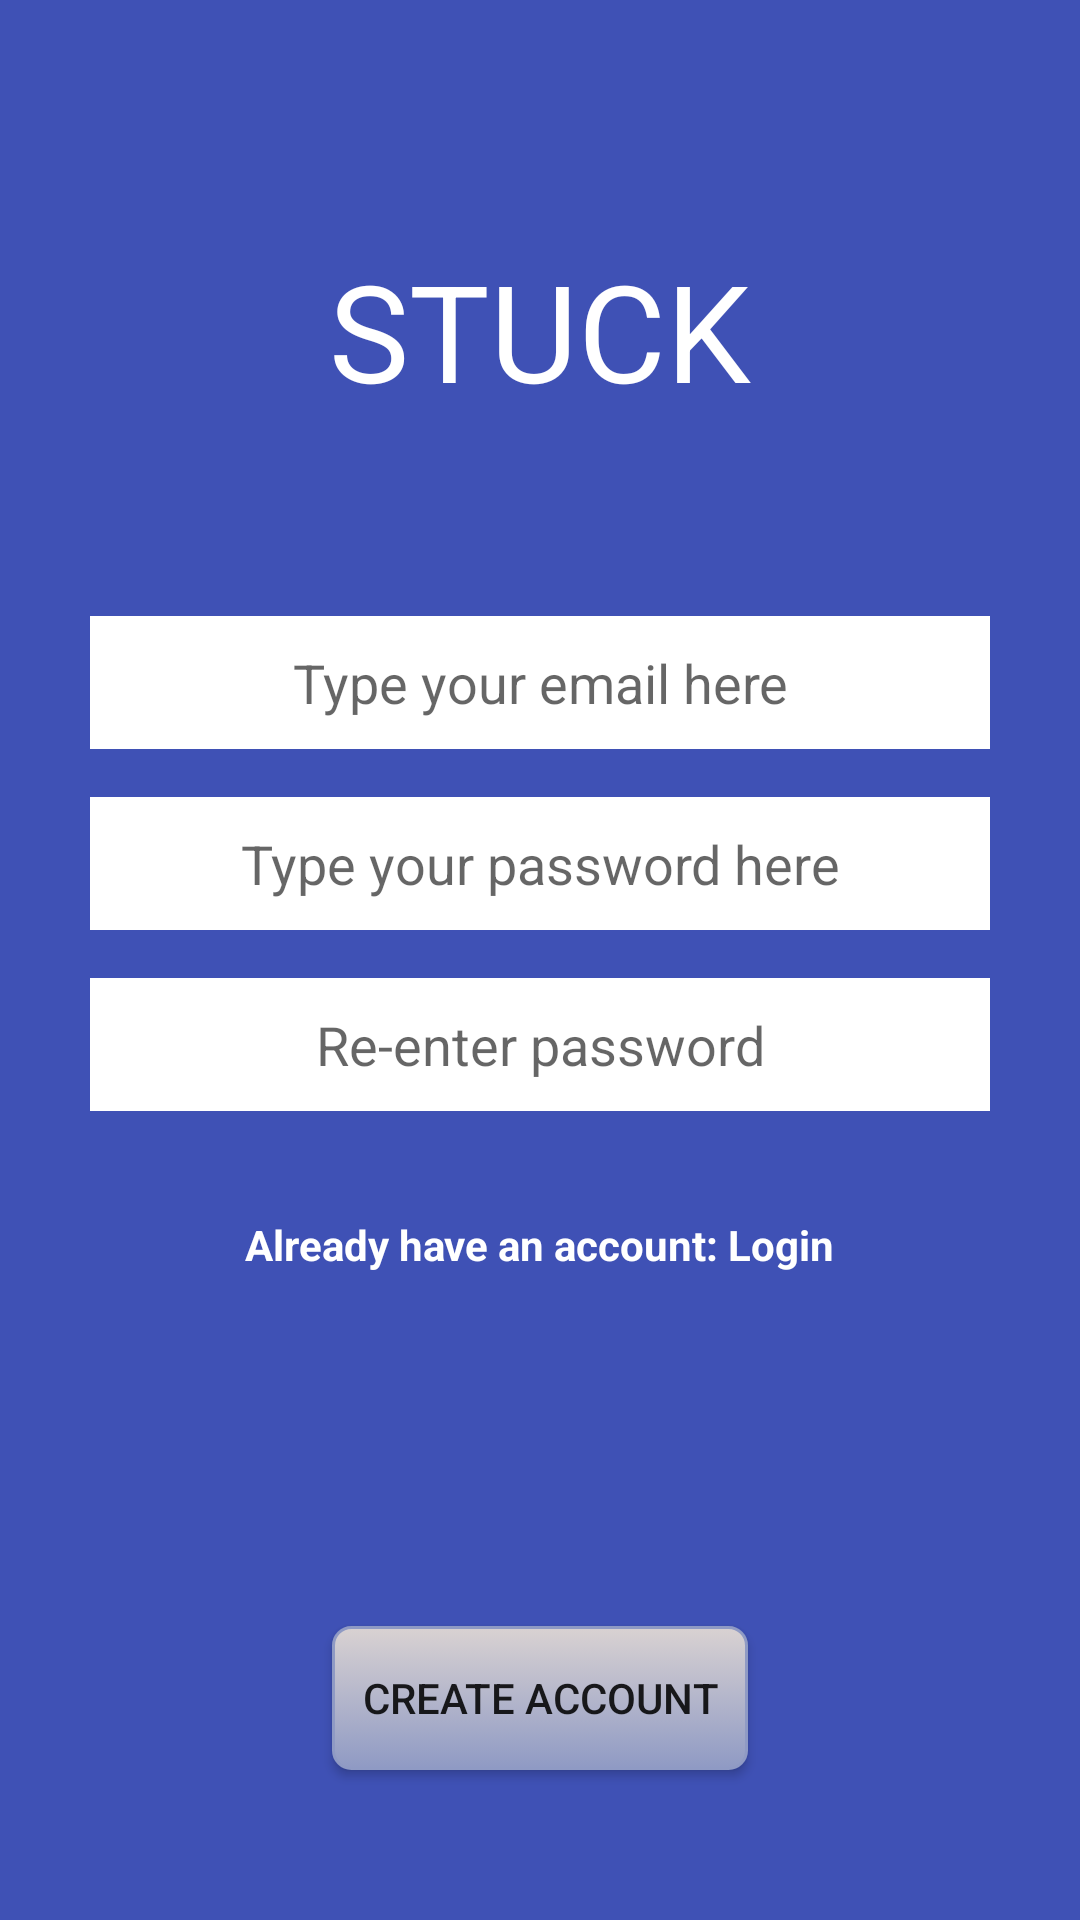

This screen was rendered from an Android layout file. Write that file and the resources it references.
<!-- AndroidManifest.xml: application theme AppTheme -->
<!-- res/layout/activity_create_account.xml -->
<?xml version="1.0" encoding="utf-8"?>
<FrameLayout xmlns:android="http://schemas.android.com/apk/res/android"
             android:orientation="vertical"
             android:background="@color/colorPrimary"
             android:layout_width="match_parent"
             android:layout_height="match_parent">

    <TextView
            style="@style/stuck_title_main_page"/>

    <LinearLayout android:layout_width="match_parent"
                  android:layout_height="wrap_content"
                  android:orientation="vertical"
                  android:layout_gravity="center_horizontal|center_vertical">

        <EditText
                android:id="@+id/email_edit_text"
                android:layout_width="match_parent"
                android:layout_height="wrap_content"
                style="@style/login_edit_text_box"
                android:inputType="textEmailAddress"
                android:hint="@string/type_your_email_here"/>

        <include
                layout="@layout/create_password_layout"/>

        
                
                
                
                
                

        <TextView
                android:id="@+id/go_to_login_account"
                android:text="@string/already_have_an_account_login"
                style="@style/login_style_text"/>

    </LinearLayout>

    <Button android:id="@+id/create_account_button"
            android:layout_width="wrap_content"
            android:layout_height="wrap_content"
            android:background="@drawable/login_button"
            android:layout_gravity="center_horizontal|bottom"
            android:layout_marginBottom="@dimen/login_sign_up_button_from_bottom"
            android:text="@string/create_account"/>


</FrameLayout>
<!-- res/layout/create_password_layout.xml (included above) -->
<?xml version="1.0" encoding="utf-8"?>
<LinearLayout xmlns:android="http://schemas.android.com/apk/res/android"
              android:orientation="vertical"
              android:layout_width="match_parent"
              android:layout_gravity="center_horizontal"
              android:layout_height="wrap_content">

    <EditText
            android:id="@+id/password_edit_text"
            android:layout_width="match_parent"
            android:layout_height="wrap_content"
            style="@style/login_edit_text_box"
            android:hint="@string/type_your_password_here"
            android:inputType="textPassword"
            android:layout_marginTop="@dimen/activity_horizontal_margin"/>
    <EditText
            android:id="@+id/reenter_password_edit_text"
            android:layout_width="match_parent"
            android:layout_height="wrap_content"
            style="@style/login_edit_text_box"
            android:hint="@string/re_enter_password"
            android:inputType="textPassword"
            android:layout_marginTop="@dimen/activity_horizontal_margin"/>

</LinearLayout>
<!-- resources referenced by this layout -->
<resources>
  <color name="colorPrimary">#3F51B5</color>
  <dimen name="activity_horizontal_margin">16dp</dimen>
  <dimen name="login_sign_up_button_from_bottom">50dp</dimen>
  <!-- drawable login_button (drawable) -->
  <?xml version="1.0" encoding="utf-8"?>
  <selector xmlns:android="http://schemas.android.com/apk/res/android">
  
      <item android:state_pressed="true" >
          <shape>
              <solid
                      android:color="@color/buttonStartCol" />
              <stroke
                      android:width="1dp"
                      android:color="@color/buttonEndCol" />
              <corners
                      android:radius="6dp" />
              <padding
                      android:left="10dp"
                      android:top="10dp"
                      android:right="10dp"
                      android:bottom="10dp" />
          </shape>
      </item>
      <item>
          <shape>
              <gradient
                      android:startColor="@color/buttonStartCol"
                      android:endColor="@color/buttonEndCol"
                      android:angle="270" />
              <stroke
                      android:width="1dp"
                      android:color="@color/buttonEndCol" />
              <corners
                      android:radius="6dp" />
              <padding
                      android:left="10dp"
                      android:top="10dp"
                      android:right="10dp"
                      android:bottom="10dp" />
          </shape>
      </item>
  </selector>
  <string name="already_have_an_account_login">Already have an account: Login</string>
  <string name="create_account">Create account</string>
  <string name="re_enter_password">Re-enter password</string>
  <string name="type_your_email_here">Type your email here</string>
  <string name="type_your_password_here">Type your password here</string>
  <style name="login_edit_text_box">
          <item name="android:padding">10dp</item>
          <item name="android:textSize">18sp</item>
          <item name="android:background">@color/colorWhite</item>
          <item name="android:layout_marginStart">30dp</item>
          <item name="android:layout_marginEnd">30dp</item>
          <item name="android:gravity">center</item>
  
      </style>
  <style name="login_style_text">
          <item name="android:layout_width">wrap_content</item>
          <item name="android:layout_height">wrap_content</item>
          <item name="android:textStyle">bold</item>
          <item name="android:textSize">14sp</item>
          <item name="android:padding">10dp</item>
          <item name="android:textColor">@color/colorWhite</item>
          <item name="android:layout_gravity">center_horizontal</item>
          <item name="android:layout_marginTop">25dp</item>
  
      </style>
  <style name="stuck_title_main_page">
          <item name="android:layout_height">wrap_content</item>
          <item name="android:layout_width">wrap_content</item>
          <item name="android:text">STUCK</item>
          <item name="android:textColor">@color/colorWhite</item>
          <item name="android:textSize">45sp</item>
          <item name="android:layout_gravity">center_horizontal</item>
          <item name="android:layout_marginTop">80dp</item>
  
      </style>
  <style name="AppTheme" parent="Theme.AppCompat.Light.NoActionBar">
          
          <item name="colorPrimary">@color/colorPrimary</item>
          <item name="colorPrimaryDark">@color/colorPrimaryDark</item>
          <item name="colorAccent">@color/colorAccent</item>
          <item name="android:textColorSecondary">@android:color/white</item>
  
      </style>
  <color name="buttonStartCol">#d9d2d2</color>
  <color name="buttonEndCol">#8f9ac4</color>
  <color name="colorWhite">#ffffff</color>
  <color name="colorPrimaryDark">#303F9F</color>
  <color name="colorAccent">#FF4081</color>
</resources>
